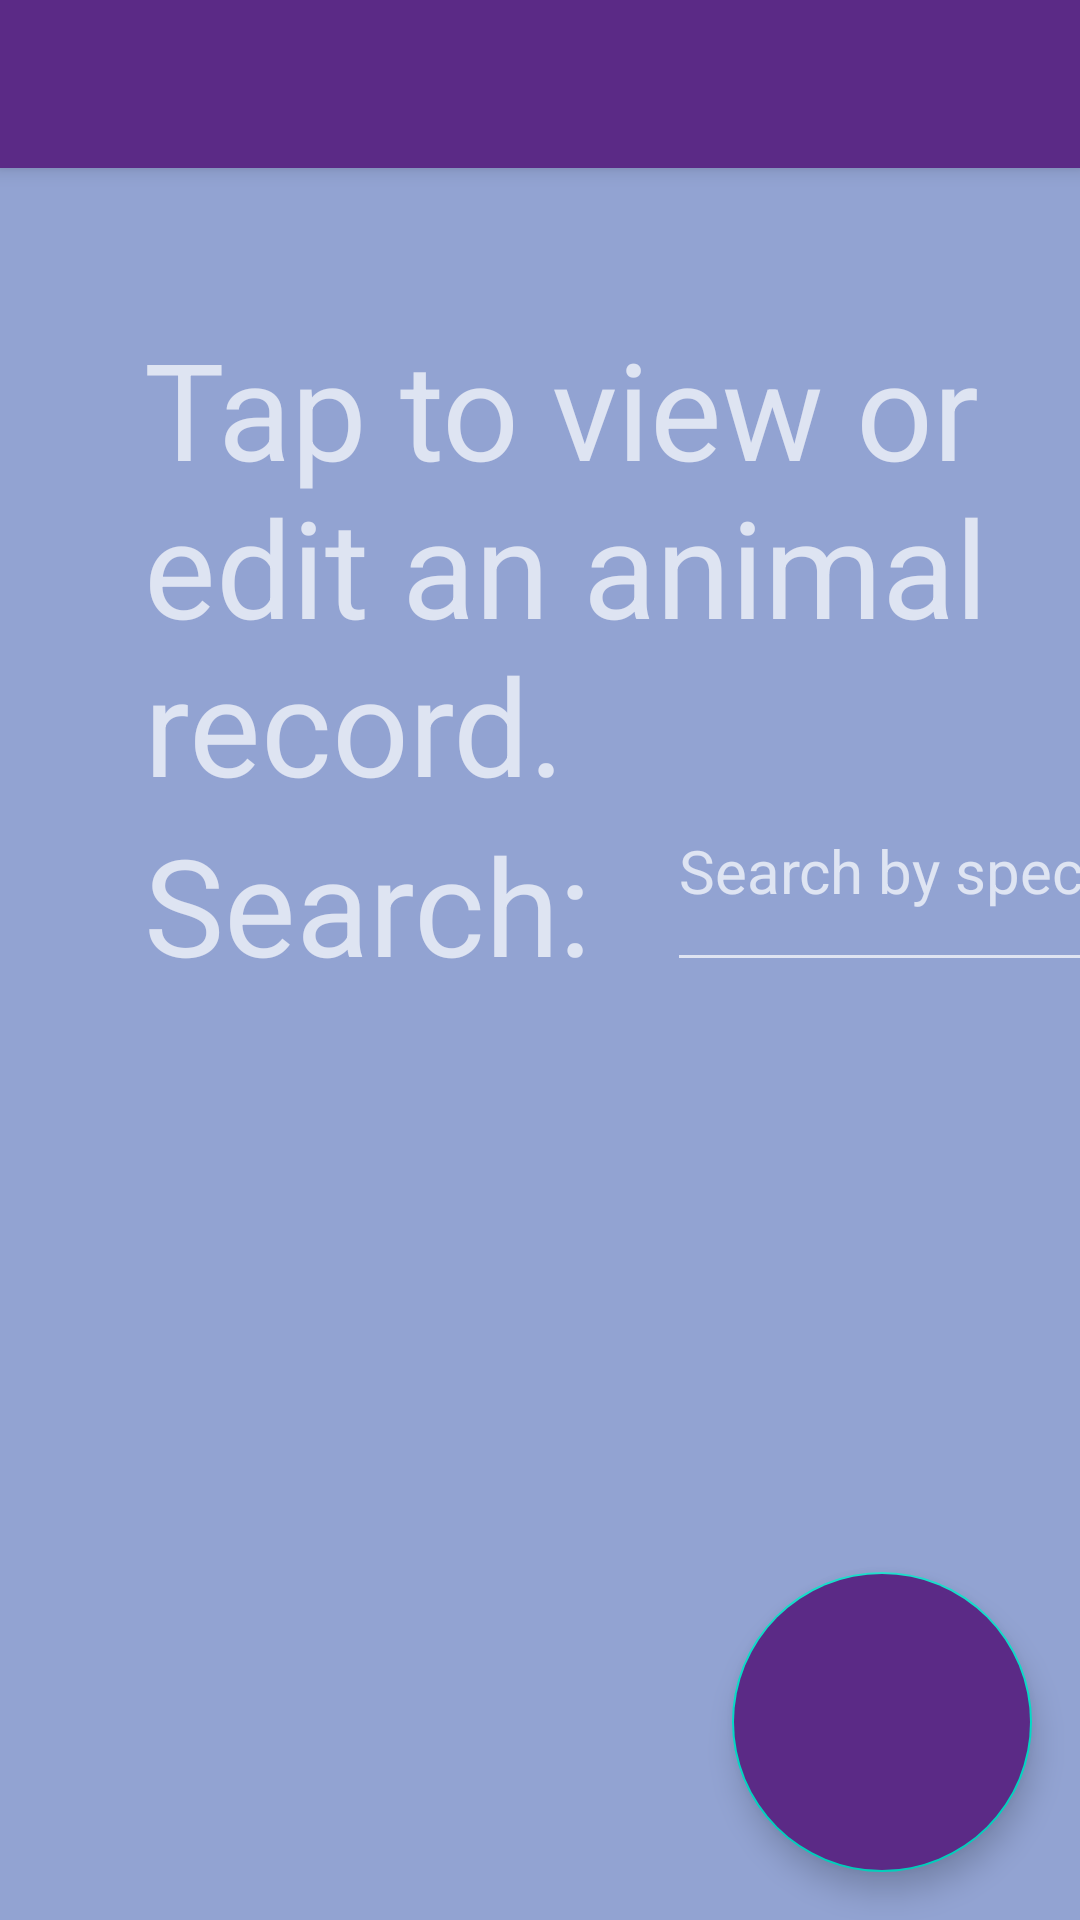

Reconstruct the res/layout file that produces this screen, plus the resources it refers to.
<!-- AndroidManifest.xml: activity theme AppTheme.NoActionBar -->
<!-- res/layout/activity_manage_animals.xml -->
<?xml version="1.0" encoding="utf-8"?>
<androidx.coordinatorlayout.widget.CoordinatorLayout
    xmlns:android="http://schemas.android.com/apk/res/android"
    xmlns:app="http://schemas.android.com/apk/res-auto"
    xmlns:tools="http://schemas.android.com/tools"
    android:layout_width="match_parent"
    android:layout_height="match_parent"
    android:background="#92A3D2"
    tools:context=".ManageAnimalsActivity">

    <com.google.android.material.appbar.AppBarLayout
        android:layout_width="match_parent"
        android:layout_height="wrap_content"
        android:theme="@style/AppTheme.AppBarOverlay">

        <androidx.appcompat.widget.Toolbar
            android:id="@+id/toolbar"
            android:layout_width="match_parent"
            android:layout_height="?attr/actionBarSize"
            android:background="?attr/colorPrimaryDark"
            app:popupTheme="@style/AppTheme.PopupOverlay"
            />

    </com.google.android.material.appbar.AppBarLayout>

    <include layout="@layout/content_manage_animals" />

    <com.google.android.material.floatingactionbutton.FloatingActionButton
        android:id="@+id/fab"
        android:layout_width="wrap_content"
        android:layout_height="wrap_content"
        android:layout_gravity="bottom|end"
        android:layout_margin="@dimen/fab_margin"
        android:backgroundTint="@color/colorPrimaryDark"
        app:fabCustomSize="@dimen/design_fab_content_size"
        app:maxImageSize="@dimen/design_fab_content_size"
        app:tint="@null"
        app:srcCompat="@drawable/ic_baseline_add_24" />

</androidx.coordinatorlayout.widget.CoordinatorLayout>
<!-- res/layout/content_manage_animals.xml (included above) -->
<?xml version="1.0" encoding="utf-8"?>
<androidx.constraintlayout.widget.ConstraintLayout
    xmlns:android="http://schemas.android.com/apk/res/android"
    xmlns:app="http://schemas.android.com/apk/res-auto"
    android:layout_width="match_parent"
    android:layout_height="match_parent"
    xmlns:tools="http://schemas.android.com/tools"
    android:background="#92A3D2"
    app:layout_behavior="@string/appbar_scrolling_view_behavior">

    <TextView
        android:id="@+id/TapToViewLabel"
        android:layout_width="wrap_content"
        android:layout_height="wrap_content"
        android:text="Tap to view or edit an animal record."
        android:layout_marginStart="48dp"
        android:layout_marginTop="50dp"
        app:layout_constraintStart_toStartOf="parent"
        app:layout_constraintTop_toTopOf="parent"
        android:textAppearance="@style/TextAppearance.AppCompat.Display2"
        />

    <TextView
        android:id="@+id/SearchLabel"
        android:layout_width="wrap_content"
        android:layout_height="wrap_content"
        android:text="Search:"
        android:layout_marginStart="0dp"
        android:layout_marginTop="0dp"
        app:layout_constraintStart_toStartOf="@id/TapToViewLabel"
        app:layout_constraintTop_toBottomOf="@id/TapToViewLabel"
        android:textAppearance="@style/TextAppearance.AppCompat.Display2"
        />

    <EditText
        android:id="@+id/EditSearch"
        android:layout_width="wrap_content"
        android:layout_height="wrap_content"
        android:layout_marginStart="25dp"
        android:layout_marginBottom="4dp"
        android:ems="8"
        android:hint="@string/search_hint"
        android:inputType="textPersonName"
        android:textAppearance="@style/TextAppearance.AppCompat.Display2"
        app:layout_constraintBottom_toBottomOf="@id/SearchLabel"
        app:layout_constraintStart_toEndOf="@id/SearchLabel" />

    <androidx.recyclerview.widget.RecyclerView
        android:id="@+id/recyclerview"
        android:layout_width="0dp"
        android:layout_height="0dp"
        tools:listitem="@layout/part_list_item"
        android:padding="@dimen/big_padding"
        app:layout_constraintBottom_toBottomOf="parent"
        app:layout_constraintLeft_toLeftOf="parent"
        app:layout_constraintRight_toRightOf="parent"
        app:layout_constraintTop_toBottomOf="@id/SearchLabel" />

    <Button
        android:id="@+id/SearchBtn"
        android:layout_width="wrap_content"
        android:layout_height="wrap_content"
        android:text="Search"
        app:layout_constraintBottom_toBottomOf="@id/SearchLabel"
        app:layout_constraintStart_toEndOf="@id/EditSearch" />

</androidx.constraintlayout.widget.ConstraintLayout>
<!-- res/layout/part_list_item.xml (included above) -->
<?xml version="1.0" encoding="utf-8"?>
<LinearLayout xmlns:android="http://schemas.android.com/apk/res/android"
    android:orientation="vertical"
    android:layout_width="match_parent"
    android:layout_height="wrap_content"
    android:clickable="true">

    <TextView
        android:id="@+id/textView"
        style="@style/item_style"
        android:layout_width="match_parent"
        android:layout_height="wrap_content"
        android:background="@color/buttonColor"
        android:textAppearance="@style/TextAppearance.AppCompat.Display1"
        android:textColor="@color/colorPrimaryDark" />
</LinearLayout>
<!-- resources referenced by this layout -->
<resources>
  <color name="buttonColor">#A5E6BA</color>
  <color name="colorPrimaryDark">#5B2A86</color>
  <dimen name="big_padding">16dp</dimen>
  <dimen name="design_fab_content_size" tools:override="true">100dp</dimen>
  <dimen name="fab_margin">16dp</dimen>
  <string name="search_hint"><font size="20">Search by species, name, or health status.</font></string>
  <style name="AppTheme.AppBarOverlay" parent="ThemeOverlay.AppCompat.Dark.ActionBar" />
  <style name="AppTheme.PopupOverlay" parent="ThemeOverlay.AppCompat.Light" />
  <style name="item_style">
          <item name="android:layout_width">match_parent</item>
          <item name="android:layout_marginBottom">8dp</item>
          <item name="android:paddingLeft">8dp</item>
          <item name="android:background">@android:color/holo_orange_light</item>
          <item name="android:textAppearance">@android:style/TextAppearance.Large</item>
      </style>
  <style name="AppTheme.NoActionBar">
          <item name="windowActionBar">false</item>
          <item name="windowNoTitle">true</item>
      </style>
</resources>
